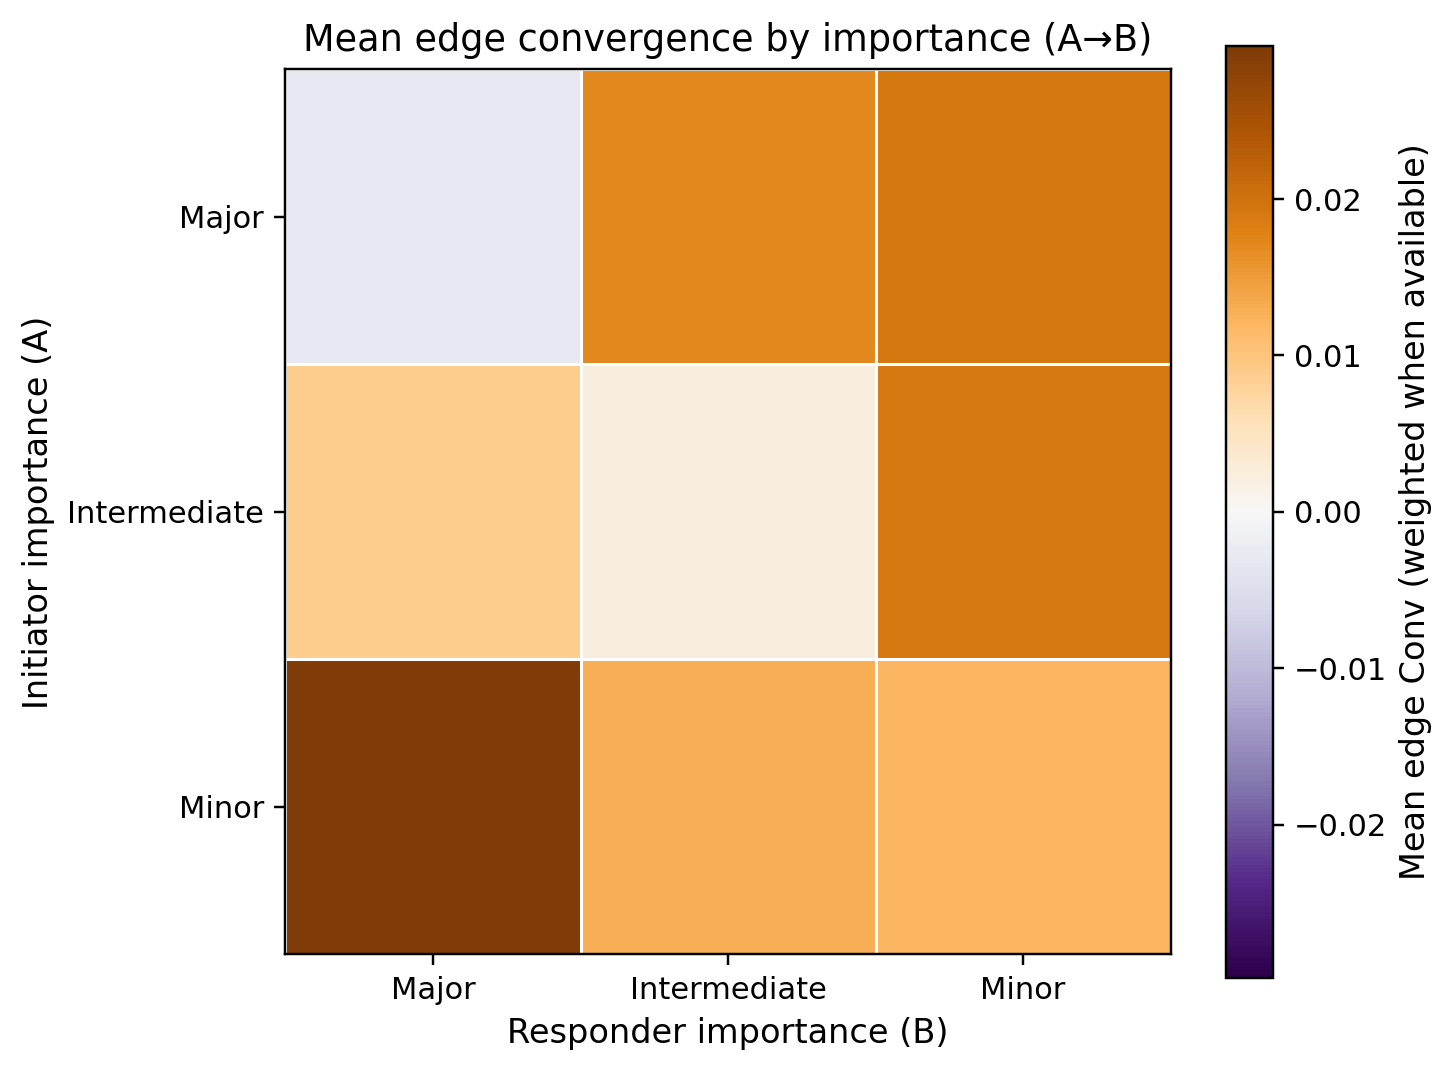

The table this chart was drawn from, first rows:
a_category, major, intermediate, minor
major, -0.002899, 0.01703, 0.01908
intermediate, 0.008618, 0.002304, 0.01905
minor, 0.02978, 0.01282, 0.0119
